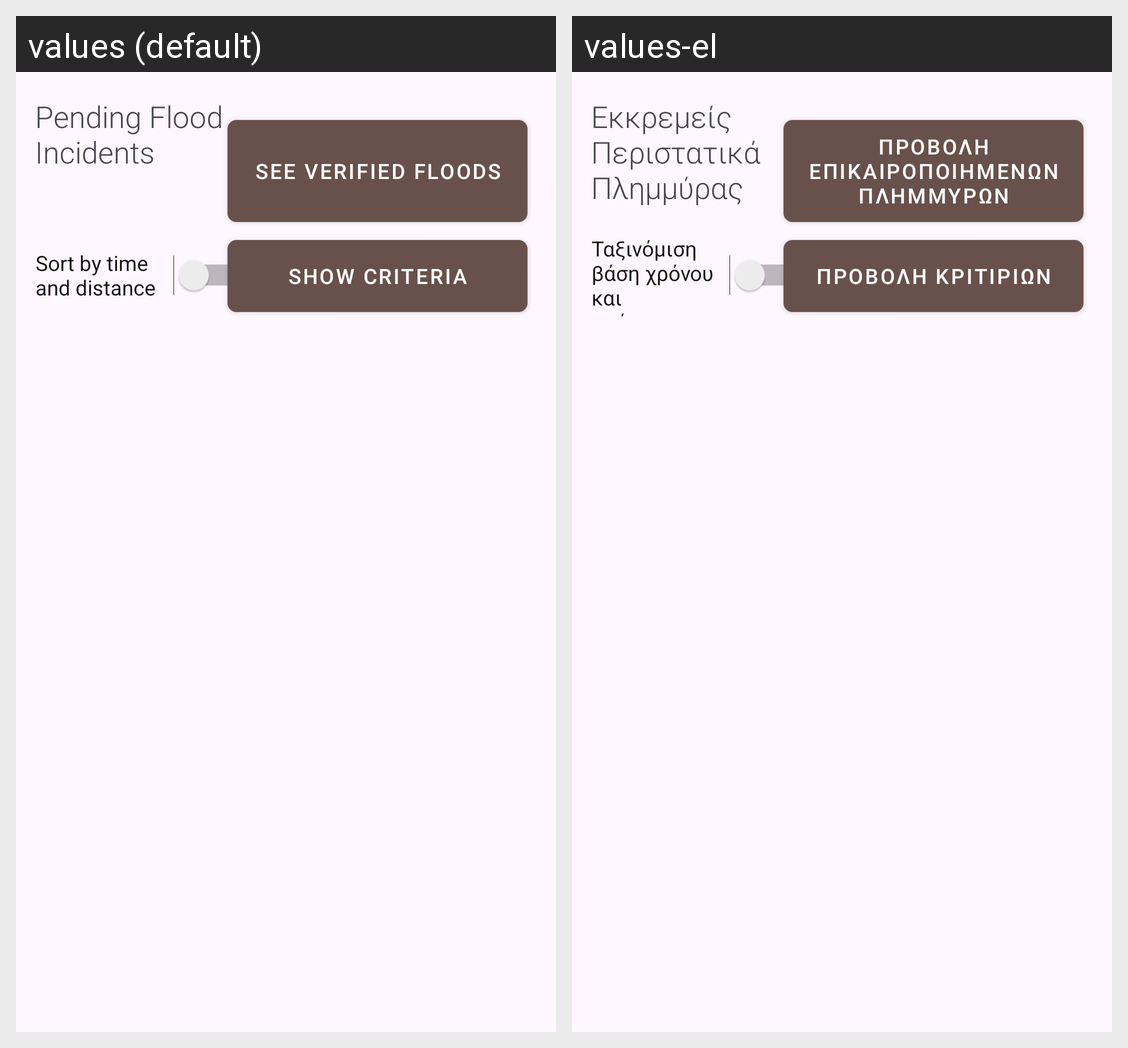

Locale-by-locale string values for the Android screen shown in this grid:
Android screen res/layout/activity_employee_flood_incidents.xml rendered under 2 locales, left to right: values (default), values-el. Device: Nexus 5 (rendered at 1080×1920; each locale shown at half size, 540×960, under a caption strip naming it); theme Theme.SmartAlert.
Strings drawn on this screen, with the default value and each locale's value (text and hints the layout hard-codes, and strings that could not be matched under every locale, appear in the picture but are not listed):

sort_by_time_and_distance
  values: Sort by time
      and distance
  values-el: Ταξινόμιση βάση χρόνου
      και απόστασης

pending_flood_nincidents
  values: Pending Flood
      Incidents
  values-el: Εκκρεμείς Περιστατικά Πλημμύρας

see_verified_floods
  values: See verified floods
  values-el: Προβολή επικαιροποιημένων πλημμύρων

show_criteria_flood
  values: SHOW CRITERIA
  values-el: Προβολη κριτιριων
